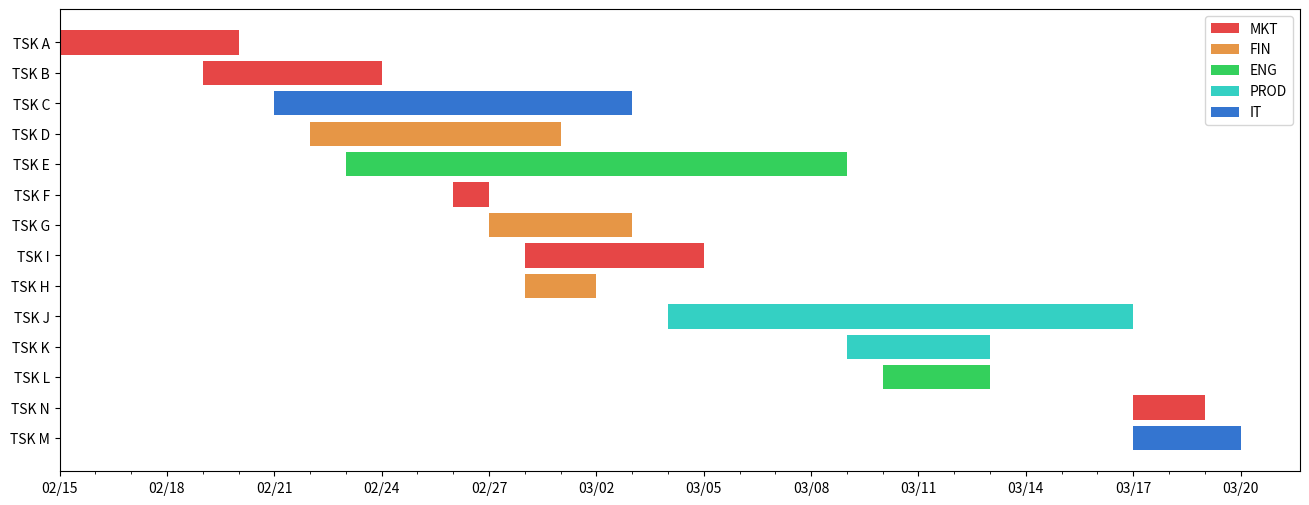

The matplotlib source for this figure:
import pandas as pd
import numpy as np
import matplotlib.pyplot as plt
from matplotlib.patches import Patch
from pandas import Timestamp

##### DATA #####
data = {'Task': {0: 'TSK M',
                 1: 'TSK N',
                 2: 'TSK L',
                 3: 'TSK K',
                 4: 'TSK J',
                 5: 'TSK H',
                 6: 'TSK I',
                 7: 'TSK G',
                 8: 'TSK F',
                 9: 'TSK E',
                 10: 'TSK D',
                 11: 'TSK C',
                 12: 'TSK B',
                 13: 'TSK A'},

        'Department': {0: 'IT',
                       1: 'MKT',
                       2: 'ENG',
                       3: 'PROD',
                       4: 'PROD',
                       5: 'FIN',
                       6: 'MKT',
                       7: 'FIN',
                       8: 'MKT',
                       9: 'ENG',
                       10: 'FIN',
                       11: 'IT',
                       12: 'MKT',
                       13: 'MKT'},

        'Start': {0: Timestamp('2022-03-17 00:00:00'),
                  1: Timestamp('2022-03-17 00:00:00'),
                  2: Timestamp('2022-03-10 00:00:00'),
                  3: Timestamp('2022-03-09 00:00:00'),
                  4: Timestamp('2022-03-04 00:00:00'),
                  5: Timestamp('2022-02-28 00:00:00'),
                  6: Timestamp('2022-02-28 00:00:00'),
                  7: Timestamp('2022-02-27 00:00:00'),
                  8: Timestamp('2022-02-26 00:00:00'),
                  9: Timestamp('2022-02-23 00:00:00'),
                  10: Timestamp('2022-02-22 00:00:00'),
                  11: Timestamp('2022-02-21 00:00:00'),
                  12: Timestamp('2022-02-19 00:00:00'),
                  13: Timestamp('2022-02-15 00:00:00')},

        'End': {0: Timestamp('2022-03-20 00:00:00'),
                1: Timestamp('2022-03-19 00:00:00'),
                2: Timestamp('2022-03-13 00:00:00'),
                3: Timestamp('2022-03-13 00:00:00'),
                4: Timestamp('2022-03-17 00:00:00'),
                5: Timestamp('2022-03-02 00:00:00'),
                6: Timestamp('2022-03-05 00:00:00'),
                7: Timestamp('2022-03-03 00:00:00'),
                8: Timestamp('2022-02-27 00:00:00'),
                9: Timestamp('2022-03-09 00:00:00'),
                10: Timestamp('2022-03-01 00:00:00'),
                11: Timestamp('2022-03-03 00:00:00'),
                12: Timestamp('2022-02-24 00:00:00'),
                13: Timestamp('2022-02-20 00:00:00')},

        'Completion': {0: 0.0,
                       1: 0.0,
                       2: 0.0,
                       3: 0.0,
                       4: 0.0,
                       5: 1.0,
                       6: 0.4,
                       7: 0.7,
                       8: 1.0,
                       9: 0.5,
                       10: 1.0,
                       11: 0.9,
                       12: 1.0,
                       13: 1.0}}

##### DATA PREP #####
df = pd.DataFrame(data)

# project start date
proj_start = df.Start.min()

# number of days from project start to task start
df['start_num'] = (df.Start - proj_start).dt.days

# number of days from project start to end of tasks
df['end_num'] = (df.End - proj_start).dt.days

# days between start and end of each task
df['days_start_to_end'] = df.end_num - df.start_num


# create a column with the color for each department
def color(row):
    c_dict = {'MKT': '#E64646', 'FIN': '#E69646', 'ENG': '#34D05C',
              'PROD': '#34D0C3', 'IT': '#3475D0'}
    return c_dict[row['Department']]


df['color'] = df.apply(color, axis=1)


from matplotlib.patches import Patch

# 创建一个画像和子图 -- 图1
fig, ax = plt.subplots(1, figsize=(16,6))
# 绘制条形图
ax.barh(df.Task, width=df.days_start_to_end, left=df.start_num, color=df.color)
##### LEGENDS #####
c_dict = {'MKT':'#E64646', 'FIN':'#E69646', 'ENG':'#34D05C',
          'PROD':'#34D0C3', 'IT':'#3475D0'}

# Patch 设置区域表面的颜色
legend_elements = [Patch(facecolor=c_dict[i], label=i)  for i in c_dict]
# 给图像加图例，图例是集中于地图一角或一侧的地图上各种符号和颜色所代表内容与指标的说明
plt.legend(handles=legend_elements)


##### TICKS #####
xticks = np.arange(0, df.end_num.max()+1, 3)
xticks_labels = pd.date_range(proj_start, end=df.End.max()).strftime("%m/%d")
xticks_minor = np.arange(0, df.end_num.max()+1, 1)

ax.set_xticks(xticks)
ax.set_xticks(xticks_minor, minor=True)
ax.set_xticklabels(xticks_labels[::3])
plt.show()
